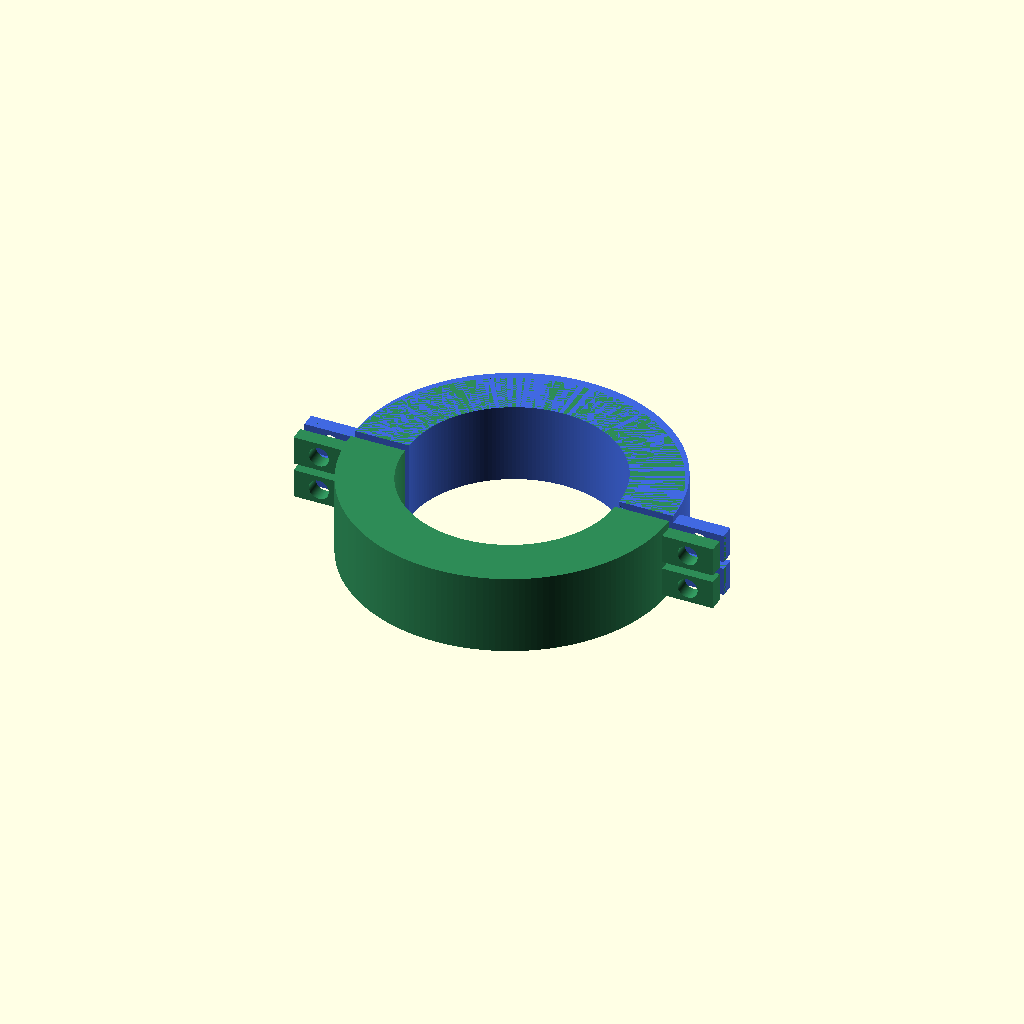
Cell 1 — every parameter at its default value.
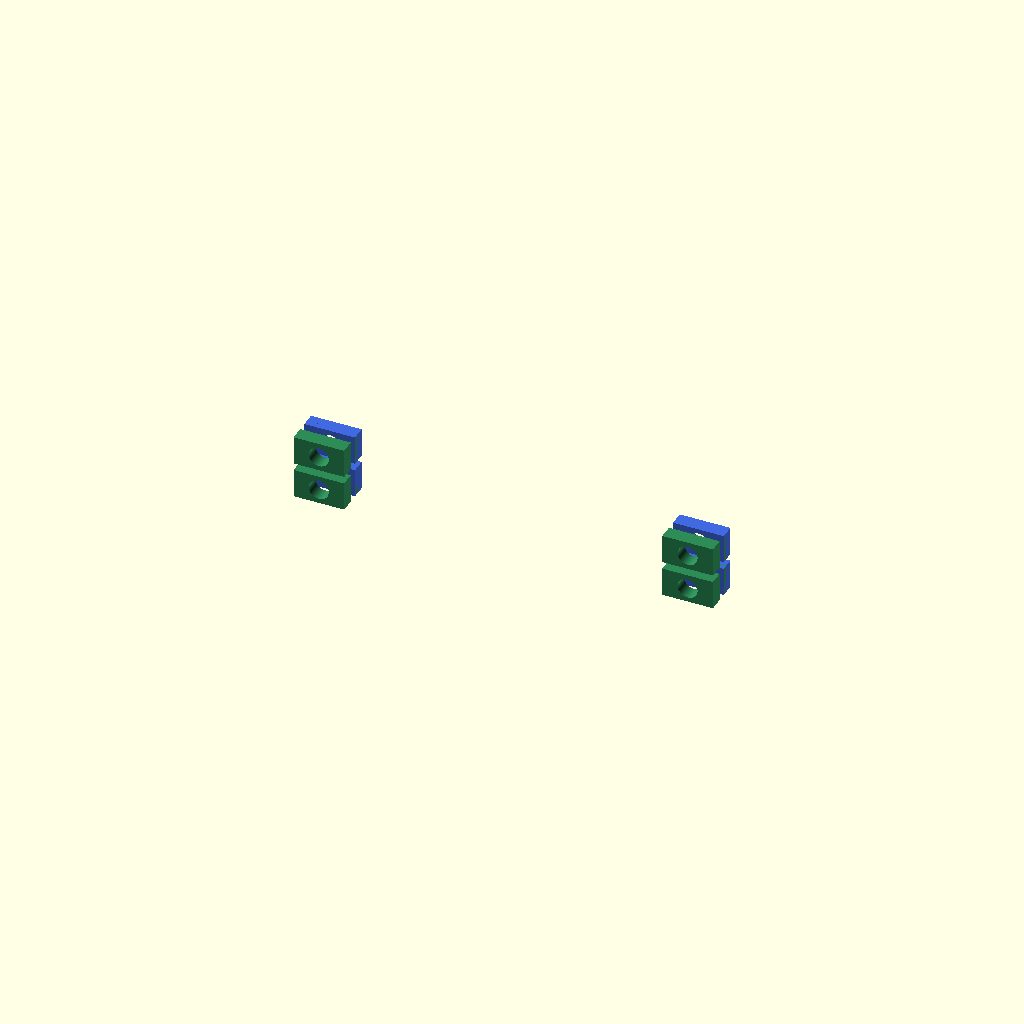
Cell 2: the same model with opening_d = 114.6.
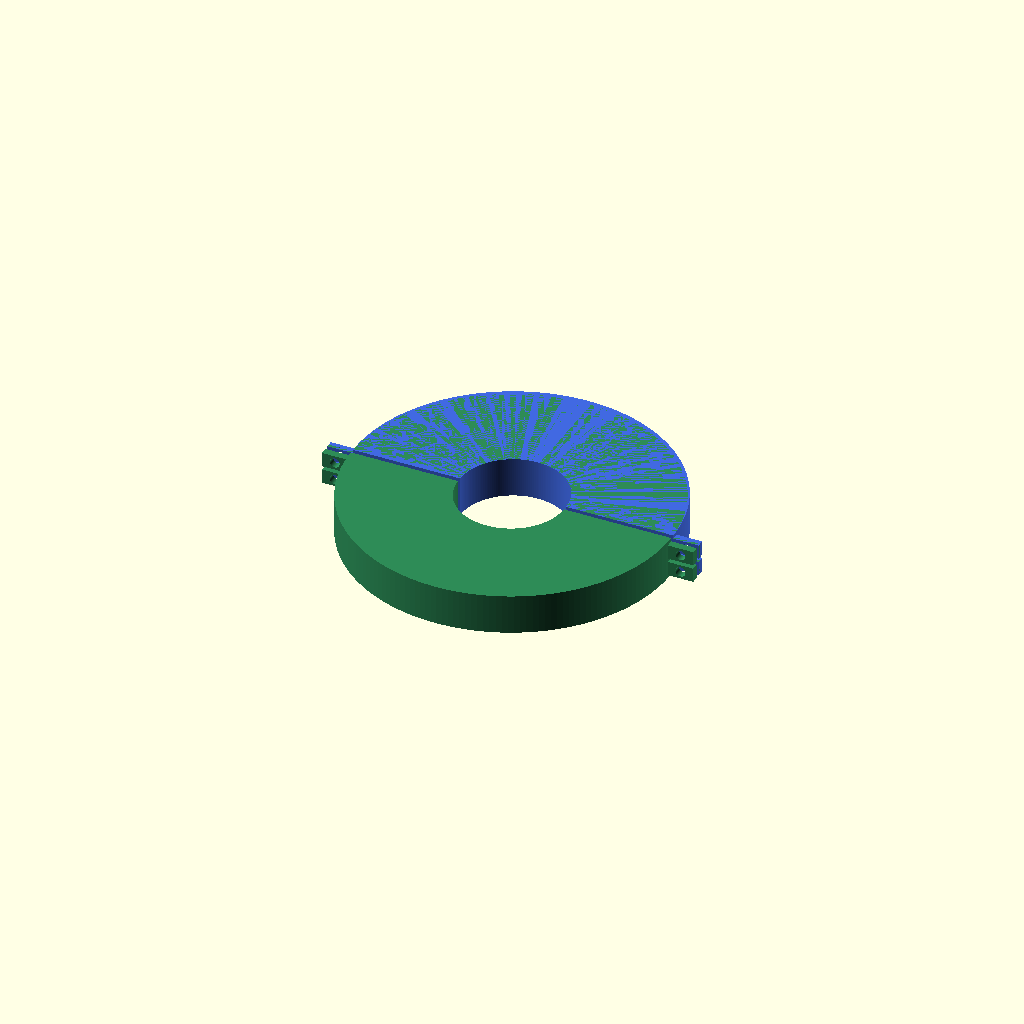
Cell 3: the same model with nut_outer_d = 176.
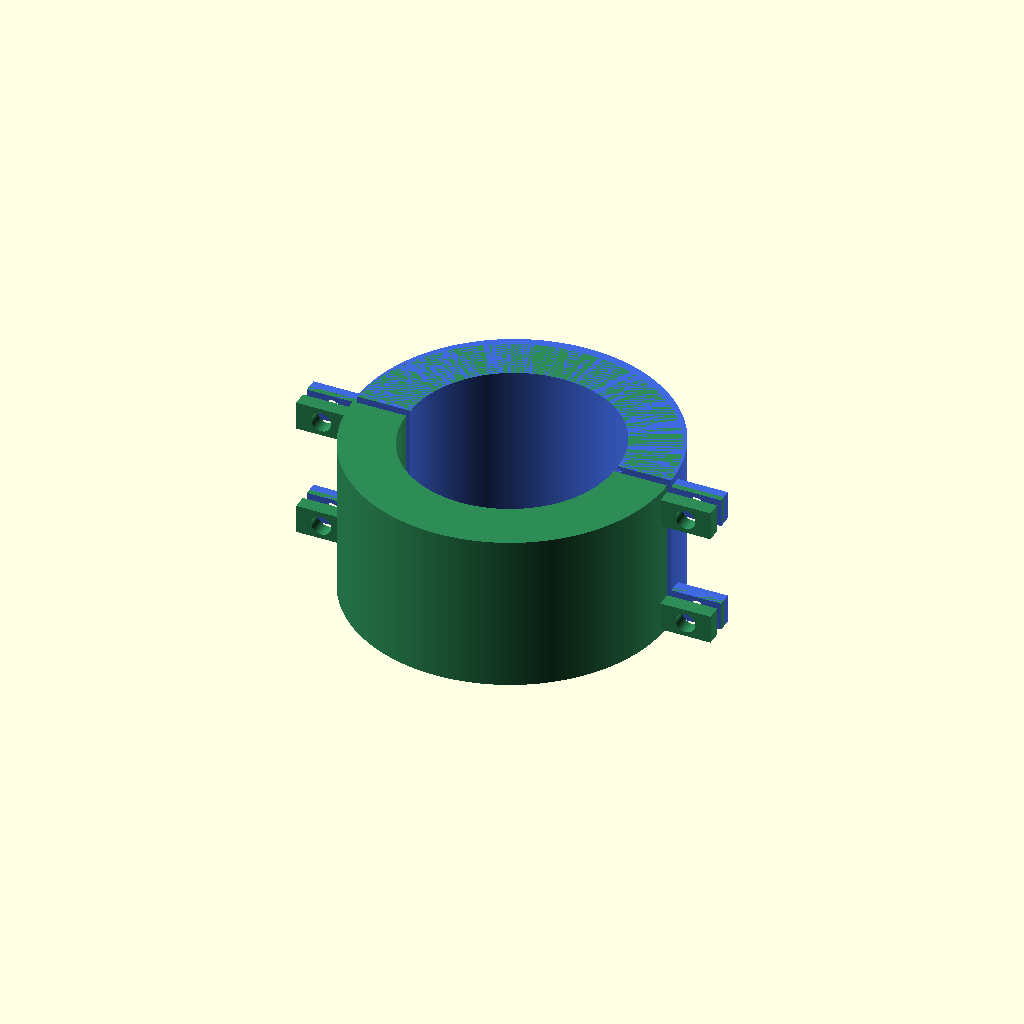
Cell 4: the same model with nut_height = 44.
All cells are drawn from the same view direction (rotation 55°, 0°, 25°, orthographic, colour scheme Cornfield), but the view is re-fitted for each cell, so position and scale can differ between cells as well as the parameter.
The OpenSCAD source (split_union_nut_57p3_threaded.scad):
// split_union_nut_57p3_threaded.scad
// Split moer met (vereenvoudigde) interne schroefdraad, 2 helften.
// Doelopening: 57.3 mm
//
// BELANGRIJK:
// - Schroefdraad van spa/heater unions is vaak merkspecifiek.
// - Start met een testprint van 8-10 mm hoogte en tune thread_pitch/thread_depth/speling.
//
// Export:
// - export_part = "A" -> STL
// - export_part = "B" -> STL

$fn = 180;

// ===== Kernmaten =====
opening_d           = 57.3;  // gevraagde opening (mm)
nut_outer_d         = 88.0;  // buitenmaat moer (pas aan op ruimte)
nut_height          = 22.0;  // totale hoogte

// ===== Schroefdraad (interne, benadering) =====
thread_pitch        = 2.5;   // mm per omwenteling (tunen)
thread_depth        = 1.4;   // radiale diepte (tunen)
thread_flank_angle  = 60;    // V-profiel, vereenvoudigd
thread_clearance    = 0.35;  // extra speling voor printfit
thread_starts       = 1;     // meestal 1

// ===== Split / klemoren =====
ear_len             = 14.0;
ear_thickness       = 8.0;
bolt_d              = 5.5;   // M5 clearance
bolt_z_margin       = 6.0;

// ===== Export =====
export_part         = "preview"; // preview | A | B

// -----------------------------
Rin_nom = opening_d/2;
Rout = nut_outer_d/2;
thread_root_r = Rin_nom + thread_clearance;       // waar draad begint
thread_peak_r = thread_root_r + thread_depth;     // piek richting buiten

module ring_blank(){
  difference(){
    cylinder(d=nut_outer_d, h=nut_height, center=true);
    // kernboring tot aan draad-root
    cylinder(d=2*thread_root_r, h=nut_height+0.4, center=true);
  }
}

// Vereenvoudigde interne schroefdraad door helix-subtractie
module internal_thread_cut(){
  turns = nut_height / thread_pitch;
  // Driehoekig draadprofiel (2D), daarna helix via twist
  profile_h = thread_depth;
  profile_w = max(0.3, thread_pitch*0.52);

  // profiel georiënteerd radiaal
  module tooth2d(){
    polygon(points=[
      [0, -profile_w/2],
      [profile_h, 0],
      [0, profile_w/2]
    ]);
  }

  for (s=[0:thread_starts-1]){
    rotate([0,0, s*(360/thread_starts)])
      translate([thread_root_r,0,-nut_height/2-0.2])
        linear_extrude(height=nut_height+0.4, twist=-360*turns, convexity=10)
          tooth2d();
  }
}

module half_split_keep(){
  // Houd helft y>=0
  translate([0,Rout,0]) cube([nut_outer_d*2, nut_outer_d, nut_height+2], center=true);
}

module ears(){
  z1 = -nut_height/2 + bolt_z_margin;
  z2 =  nut_height/2 - bolt_z_margin;
  x  = Rout + ear_len/2;

  difference(){
    union(){
      for (z=[z1,z2]){
        translate([ x,0,z]) cube([ear_len, ear_thickness, ear_thickness], center=true);
        translate([-x,0,z]) cube([ear_len, ear_thickness, ear_thickness], center=true);
      }
    }
    for (z=[z1,z2]){
      translate([ x,0,z]) rotate([90,0,0]) cylinder(d=bolt_d, h=ear_thickness+2, center=true);
      translate([-x,0,z]) rotate([90,0,0]) cylinder(d=bolt_d, h=ear_thickness+2, center=true);
    }
  }
}

module half_nut(){
  intersection(){
    union(){
      difference(){
        ring_blank();
        internal_thread_cut();
      }
      ears();
    }
    half_split_keep();
  }
}

module partA(){ half_nut(); }
module partB(){ mirror([0,1,0]) half_nut(); }

if (export_part=="A") partA();
else if (export_part=="B") partB();
else {
  translate([0,1.2,0]) color("royalblue") partA();
  translate([0,-1.2,0]) color("seagreen") partB();
}
Parameter table extracted from the source (name, type, default, range or options):
opening_d: number, default 57.3
nut_outer_d: number, default 88
nut_height: number, default 22
thread_pitch: number, default 2.5
thread_depth: number, default 1.4
thread_flank_angle: number, default 60
thread_clearance: number, default 0.35
thread_starts: number, default 1
ear_len: number, default 14
ear_thickness: number, default 8
bolt_d: number, default 5.5
bolt_z_margin: number, default 6
export_part: string, default "preview"
